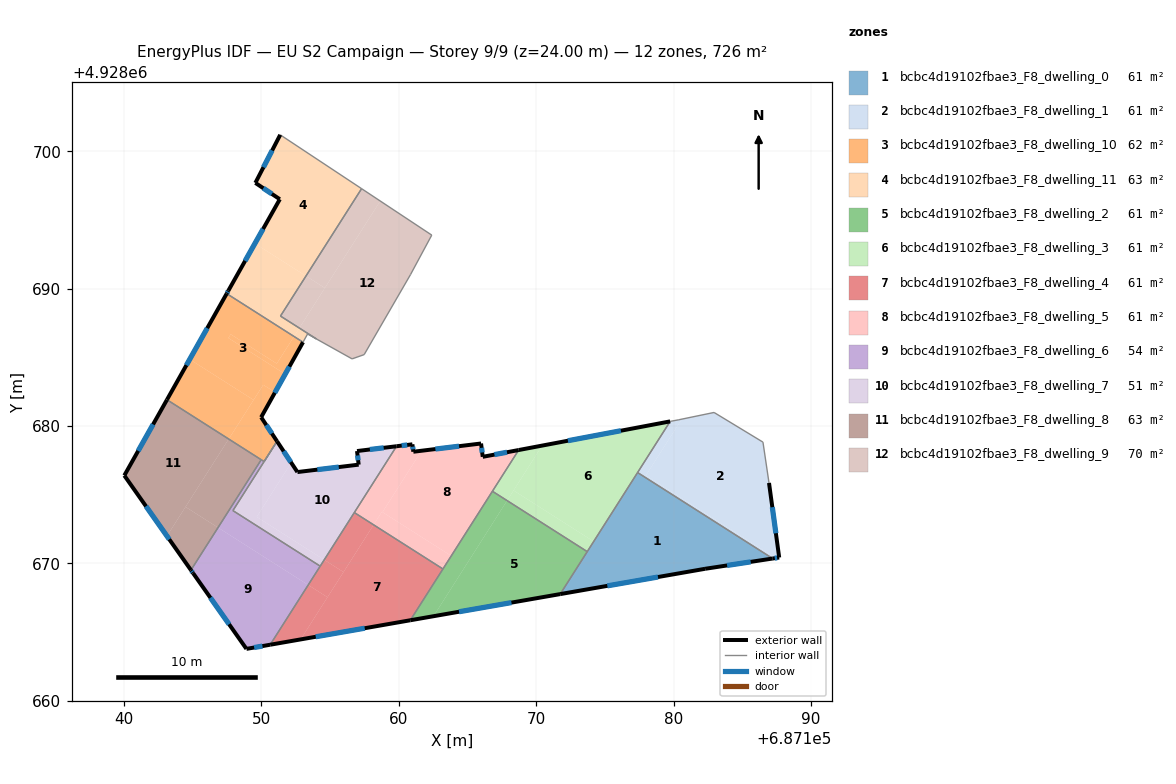
=== STOREY PLAN SPEC (per zone: floor XY polygon, exterior-wall plan segments, windows/doors) ===
zone 1: bcbc4d19102fbae3_F8_dwelling_0  (60.5 m²)
  floor: (687187.22, 4928670.35) (687182.30, 4928669.60) (687171.75, 4928667.76) (687177.39, 4928676.61)
  exterior wall: (687182.30, 4928669.60) – (687187.22, 4928670.35)  [5.0 m]
    window: (687183.90, 4928669.85) – (687185.62, 4928670.11)  [1.8 m²]
  exterior wall: (687171.75, 4928667.76) – (687182.30, 4928669.60)  [10.7 m]
    window: (687175.18, 4928668.36) – (687178.87, 4928669.00)  [3.9 m²]
  interior walls: 3
zone 2: bcbc4d19102fbae3_F8_dwelling_1  (60.5 m²)
  floor: (687186.51, 4928678.82) (687186.95, 4928675.85) (687187.69, 4928670.42) (687187.45, 4928670.39) (687178.00, 4928676.41) (687180.60, 4928680.50) (687182.95, 4928680.98)
  floor: (687187.45, 4928670.39) (687187.22, 4928670.35) (687177.91, 4928676.27) (687178.00, 4928676.41)
  floor: (687180.60, 4928680.50) (687177.91, 4928676.27) (687177.39, 4928676.61) (687179.76, 4928680.33) (687180.39, 4928680.45)
  exterior wall: (687187.69, 4928670.42) – (687186.95, 4928675.85)  [5.5 m]
    window: (687187.45, 4928672.19) – (687187.19, 4928674.09)  [2.0 m²]
  exterior wall: (687187.22, 4928670.35) – (687187.69, 4928670.42)  [0.5 m]
    window: (687187.37, 4928670.37) – (687187.54, 4928670.40)  [0.2 m²]
  interior walls: 6
zone 3: bcbc4d19102fbae3_F8_dwelling_10  (62.4 m²)
  floor: (687152.38, 4928686.51) (687151.12, 4928684.54) (687147.77, 4928686.67) (687147.60, 4928686.40) (687151.73, 4928683.77) (687151.00, 4928682.45) (687150.14, 4928683.00) (687149.43, 4928681.89) (687144.79, 4928684.85) (687147.48, 4928689.63)
  floor: (687153.03, 4928686.10) (687151.73, 4928683.77) (687147.60, 4928686.40) (687147.77, 4928686.67) (687151.12, 4928684.54) (687152.38, 4928686.51)
  floor: (687149.43, 4928681.89) (687147.62, 4928679.05) (687143.13, 4928681.91) (687144.79, 4928684.85)
  floor: (687151.00, 4928682.45) (687149.98, 4928680.63) (687151.14, 4928678.89) (687150.20, 4928677.41) (687149.99, 4928677.54) (687147.62, 4928679.05) (687150.14, 4928683.00)
  exterior wall: (687151.14, 4928678.89) – (687149.98, 4928680.63)  [2.1 m]
    window: (687150.76, 4928679.45) – (687150.36, 4928680.07)  [0.8 m²]
  exterior wall: (687147.48, 4928689.63) – (687143.13, 4928681.91)  [8.9 m]
    window: (687146.06, 4928687.12) – (687144.54, 4928684.42)  [3.2 m²]
  exterior wall: (687149.98, 4928680.63) – (687153.03, 4928686.10)  [6.3 m]
    window: (687150.97, 4928682.41) – (687152.04, 4928684.32)  [2.3 m²]
  interior walls: 4
zone 4: bcbc4d19102fbae3_F8_dwelling_11  (63.3 m²)
  floor: (687157.30, 4928697.27) (687153.25, 4928690.92) (687149.53, 4928693.28) (687151.34, 4928696.50) (687149.56, 4928697.70) (687151.37, 4928701.19)
  floor: (687153.36, 4928686.70) (687153.03, 4928686.10) (687152.38, 4928686.51) (687152.77, 4928687.13) (687154.00, 4928686.34)
  floor: (687153.25, 4928690.92) (687151.39, 4928688.00) (687152.77, 4928687.13) (687152.38, 4928686.51) (687147.48, 4928689.63) (687149.53, 4928693.28)
  exterior wall: (687147.60, 4928689.85) – (687147.48, 4928689.63)  [0.2 m]
    window: (687147.56, 4928689.78) – (687147.52, 4928689.70)  [0.1 m²]
  exterior wall: (687151.34, 4928696.50) – (687147.60, 4928689.85)  [7.6 m]
    window: (687150.13, 4928694.34) – (687148.82, 4928692.02)  [2.8 m²]
  exterior wall: (687149.56, 4928697.69) – (687151.34, 4928696.50)  [2.1 m]
    window: (687150.14, 4928697.31) – (687150.76, 4928696.89)  [0.8 m²]
  exterior wall: (687151.37, 4928701.19) – (687149.56, 4928697.69)  [3.9 m]
    window: (687150.78, 4928700.06) – (687150.15, 4928698.83)  [1.4 m²]
  interior walls: 6
zone 5: bcbc4d19102fbae3_F8_dwelling_2  (60.5 m²)
  floor: (687167.89, 4928674.57) (687162.53, 4928666.15) (687171.75, 4928667.76) (687160.84, 4928665.86) (687166.82, 4928675.25)
  floor: (687173.72, 4928670.85) (687171.75, 4928667.76) (687162.53, 4928666.15) (687167.89, 4928674.57)
  exterior wall: (687160.84, 4928665.86) – (687171.75, 4928667.76)  [11.1 m]
    window: (687164.39, 4928666.48) – (687168.20, 4928667.14)  [4.1 m²]
  interior walls: 4
zone 6: bcbc4d19102fbae3_F8_dwelling_3  (60.5 m²)
  floor: (687179.76, 4928680.33) (687174.19, 4928671.59) (687168.36, 4928675.31) (687170.44, 4928678.57)
  floor: (687174.19, 4928671.59) (687173.72, 4928670.85) (687167.89, 4928674.57) (687168.36, 4928675.31)
  floor: (687170.44, 4928678.57) (687167.89, 4928674.57) (687166.82, 4928675.25) (687168.73, 4928678.25)
  exterior wall: (687179.76, 4928680.33) – (687168.73, 4928678.25)  [11.2 m]
    window: (687176.17, 4928679.65) – (687172.31, 4928678.93)  [4.1 m²]
  interior walls: 4
zone 7: bcbc4d19102fbae3_F8_dwelling_4  (60.5 m²)
  floor: (687163.22, 4928669.59) (687160.84, 4928665.86) (687152.86, 4928664.46) (687158.17, 4928672.80)
  floor: (687158.17, 4928672.80) (687155.98, 4928669.36) (687154.58, 4928670.26) (687156.77, 4928673.70)
  floor: (687155.98, 4928669.36) (687154.81, 4928667.53) (687153.41, 4928668.43) (687154.58, 4928670.26)
  floor: (687154.81, 4928667.53) (687152.86, 4928664.46) (687150.64, 4928664.08) (687153.41, 4928668.43)
  exterior wall: (687150.64, 4928664.08) – (687160.84, 4928665.86)  [10.4 m]
    window: (687153.96, 4928664.66) – (687157.52, 4928665.28)  [3.8 m²]
  interior walls: 4
zone 8: bcbc4d19102fbae3_F8_dwelling_5  (60.5 m²)
  floor: (687168.73, 4928678.25) (687163.82, 4928670.54) (687158.82, 4928673.73) (687161.66, 4928678.20) (687165.99, 4928678.72) (687166.11, 4928677.75)
  floor: (687163.82, 4928670.54) (687163.22, 4928669.59) (687158.17, 4928672.80) (687158.78, 4928673.75) (687158.82, 4928673.73)
  floor: (687161.66, 4928678.20) (687158.82, 4928673.73) (687158.78, 4928673.75) (687158.17, 4928672.80) (687156.77, 4928673.70) (687159.84, 4928678.52) (687160.99, 4928678.66) (687161.06, 4928678.12)
  exterior wall: (687160.99, 4928678.66) – (687159.84, 4928678.52)  [1.2 m]
    window: (687160.62, 4928678.62) – (687160.21, 4928678.57)  [0.4 m²]
  exterior wall: (687161.06, 4928678.12) – (687160.99, 4928678.66)  [0.5 m]
    window: (687161.04, 4928678.30) – (687161.02, 4928678.49)  [0.2 m²]
  exterior wall: (687165.99, 4928678.72) – (687161.06, 4928678.12)  [5.0 m]
    window: (687164.39, 4928678.53) – (687162.67, 4928678.32)  [1.8 m²]
  exterior wall: (687166.11, 4928677.75) – (687165.99, 4928678.72)  [1.0 m]
    window: (687166.07, 4928678.07) – (687166.03, 4928678.41)  [0.4 m²]
  exterior wall: (687168.73, 4928678.25) – (687166.11, 4928677.75)  [2.7 m]
    window: (687167.88, 4928678.09) – (687166.96, 4928677.91)  [1.0 m²]
  interior walls: 4
zone 9: bcbc4d19102fbae3_F8_dwelling_6  (53.6 m²)
  floor: (687153.41, 4928668.43) (687150.64, 4928664.08) (687148.91, 4928663.78) (687144.87, 4928669.51) (687146.85, 4928672.60)
  floor: (687151.14, 4928678.89) (687147.93, 4928673.84) (687154.28, 4928669.79) (687153.41, 4928668.43) (687146.85, 4928672.60) (687149.99, 4928677.54) (687150.20, 4928677.41)
  exterior wall: (687144.87, 4928669.51) – (687145.03, 4928669.29)  [0.3 m]
    window: (687144.92, 4928669.44) – (687144.98, 4928669.36)  [0.1 m²]
  exterior wall: (687148.91, 4928663.77) – (687150.64, 4928664.08)  [1.8 m]
    window: (687149.47, 4928663.87) – (687150.08, 4928663.98)  [0.6 m²]
  exterior wall: (687145.03, 4928669.29) – (687148.91, 4928663.77)  [6.7 m]
    window: (687146.29, 4928667.49) – (687147.65, 4928665.57)  [2.5 m²]
  interior walls: 6
zone 10: bcbc4d19102fbae3_F8_dwelling_7  (51.2 m²)
  floor: (687159.84, 4928678.52) (687154.58, 4928670.26) (687149.67, 4928673.38) (687152.17, 4928677.32) (687152.62, 4928676.64) (687157.08, 4928677.18) (687157.08, 4928677.22) (687156.96, 4928678.17)
  floor: (687152.17, 4928677.32) (687149.67, 4928673.38) (687154.58, 4928670.26) (687154.28, 4928669.79) (687147.93, 4928673.84) (687151.14, 4928678.89)
  exterior wall: (687152.62, 4928676.64) – (687151.14, 4928678.89)  [2.7 m]
    window: (687152.14, 4928677.37) – (687151.62, 4928678.16)  [1.0 m²]
  exterior wall: (687157.08, 4928677.18) – (687152.62, 4928676.64)  [4.5 m]
    window: (687155.63, 4928677.01) – (687154.07, 4928676.82)  [1.6 m²]
  exterior wall: (687156.96, 4928678.17) – (687157.08, 4928677.18)  [1.0 m]
    window: (687157.00, 4928677.85) – (687157.04, 4928677.51)  [0.4 m²]
  exterior wall: (687159.84, 4928678.52) – (687156.96, 4928678.17)  [2.9 m]
    window: (687158.90, 4928678.41) – (687157.90, 4928678.29)  [1.1 m²]
  interior walls: 4
zone 11: bcbc4d19102fbae3_F8_dwelling_8  (62.8 m²)
  floor: (687149.99, 4928677.54) (687146.85, 4928672.60) (687144.48, 4928674.11) (687147.62, 4928679.05)
  floor: (687146.85, 4928672.60) (687144.87, 4928669.51) (687143.13, 4928671.99) (687144.48, 4928674.11)
  floor: (687147.62, 4928679.05) (687143.13, 4928671.99) (687140.02, 4928676.39) (687143.13, 4928681.91)
  exterior wall: (687143.13, 4928681.91) – (687140.02, 4928676.39)  [6.3 m]
    window: (687142.12, 4928680.12) – (687141.03, 4928678.19)  [2.3 m²]
  exterior wall: (687140.02, 4928676.39) – (687144.87, 4928669.51)  [8.4 m]
    window: (687141.60, 4928674.16) – (687143.30, 4928671.75)  [3.1 m²]
  interior walls: 2
zone 12: bcbc4d19102fbae3_F8_dwelling_9  (69.8 m²)
  floor: (687162.40, 4928693.89) (687160.85, 4928691.01) (687157.48, 4928685.19) (687156.60, 4928684.88) (687154.00, 4928686.34) (687152.77, 4928687.13) (687158.65, 4928696.37)
  floor: (687154.62, 4928690.04) (687152.77, 4928687.13) (687151.39, 4928688.00) (687153.25, 4928690.92)
  floor: (687158.65, 4928696.37) (687154.62, 4928690.04) (687153.25, 4928690.92) (687157.30, 4928697.27)
  interior walls: 7

=== DERIVED (storey summary) ===
Building: EU S2 Campaign
Storey: 9 of 9  (floor level z = 24.00 m)
Storey gross floor area: 726.4 m²
Zones on this storey: 12
  - bcbc4d19102fbae3_F8_dwelling_0: floor 60.5 m²; exterior wall 15.7 m (47.0 m²); 2 window(s) 5.7 m²; WWR 12.2%
  - bcbc4d19102fbae3_F8_dwelling_1: floor 60.5 m²; exterior wall 6.0 m (17.9 m²); 2 window(s) 2.2 m²; WWR 12.2%
  - bcbc4d19102fbae3_F8_dwelling_10: floor 62.4 m²; exterior wall 17.2 m (51.6 m²); 3 window(s) 6.3 m²; WWR 12.2%
  - bcbc4d19102fbae3_F8_dwelling_11: floor 63.3 m²; exterior wall 14.0 m (41.9 m²); 4 window(s) 5.1 m²; WWR 12.2%
  - bcbc4d19102fbae3_F8_dwelling_2: floor 60.5 m²; exterior wall 11.1 m (33.2 m²); 1 window(s) 4.1 m²; WWR 12.2%
  - bcbc4d19102fbae3_F8_dwelling_3: floor 60.5 m²; exterior wall 11.2 m (33.7 m²); 1 window(s) 4.1 m²; WWR 12.2%
  - bcbc4d19102fbae3_F8_dwelling_4: floor 60.5 m²; exterior wall 10.4 m (31.1 m²); 1 window(s) 3.8 m²; WWR 12.2%
  - bcbc4d19102fbae3_F8_dwelling_5: floor 60.5 m²; exterior wall 10.3 m (30.9 m²); 5 window(s) 3.8 m²; WWR 12.2%
  - bcbc4d19102fbae3_F8_dwelling_6: floor 53.6 m²; exterior wall 8.8 m (26.3 m²); 3 window(s) 3.2 m²; WWR 12.2%
  - bcbc4d19102fbae3_F8_dwelling_7: floor 51.2 m²; exterior wall 11.1 m (33.2 m²); 4 window(s) 4.1 m²; WWR 12.2%
  - bcbc4d19102fbae3_F8_dwelling_8: floor 62.8 m²; exterior wall 14.8 m (44.3 m²); 2 window(s) 5.4 m²; WWR 12.2%
  - bcbc4d19102fbae3_F8_dwelling_9: floor 69.8 m²
Zone adjacency (shared interzone walls):
  - bcbc4d19102fbae3_F8_dwelling_0 ↔ bcbc4d19102fbae3_F8_dwelling_1
  - bcbc4d19102fbae3_F8_dwelling_0 ↔ bcbc4d19102fbae3_F8_dwelling_2
  - bcbc4d19102fbae3_F8_dwelling_0 ↔ bcbc4d19102fbae3_F8_dwelling_3
  - bcbc4d19102fbae3_F8_dwelling_1 ↔ bcbc4d19102fbae3_F8_dwelling_3
  - bcbc4d19102fbae3_F8_dwelling_10 ↔ bcbc4d19102fbae3_F8_dwelling_11
  - bcbc4d19102fbae3_F8_dwelling_10 ↔ bcbc4d19102fbae3_F8_dwelling_6
  - bcbc4d19102fbae3_F8_dwelling_10 ↔ bcbc4d19102fbae3_F8_dwelling_8
  - bcbc4d19102fbae3_F8_dwelling_11 ↔ bcbc4d19102fbae3_F8_dwelling_9
  - bcbc4d19102fbae3_F8_dwelling_2 ↔ bcbc4d19102fbae3_F8_dwelling_3
  - bcbc4d19102fbae3_F8_dwelling_2 ↔ bcbc4d19102fbae3_F8_dwelling_4
  - bcbc4d19102fbae3_F8_dwelling_2 ↔ bcbc4d19102fbae3_F8_dwelling_5
  - bcbc4d19102fbae3_F8_dwelling_3 ↔ bcbc4d19102fbae3_F8_dwelling_5
  - bcbc4d19102fbae3_F8_dwelling_4 ↔ bcbc4d19102fbae3_F8_dwelling_5
  - bcbc4d19102fbae3_F8_dwelling_4 ↔ bcbc4d19102fbae3_F8_dwelling_6
  - bcbc4d19102fbae3_F8_dwelling_4 ↔ bcbc4d19102fbae3_F8_dwelling_7
  - bcbc4d19102fbae3_F8_dwelling_5 ↔ bcbc4d19102fbae3_F8_dwelling_7
  - bcbc4d19102fbae3_F8_dwelling_6 ↔ bcbc4d19102fbae3_F8_dwelling_7
  - bcbc4d19102fbae3_F8_dwelling_6 ↔ bcbc4d19102fbae3_F8_dwelling_8